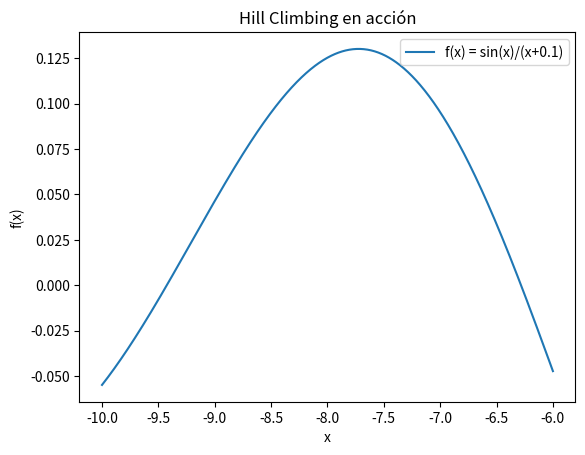

Here is the Python script that generated this plot:
import numpy as np
import matplotlib.pyplot as plt
import matplotlib.animation as animation

# Definir la función
f = lambda x: np.sin(x) / (x + 0.1)

# Parámetros
x_min, x_max = -10, -6
x0 = -9.5   # punto inicial
step = 0.5
min_step = 0.1

# Hill climbing paso a paso
def hill_climb_step(x, step):
    candidates = [x - step, x + step]
    candidates = [c for c in candidates if x_min <= c <= x_max]
    if not candidates:
        return x, step
    fvals = [f(c) for c in candidates]
    best_idx = np.argmax(fvals)
    if fvals[best_idx] > f(x):
        return candidates[best_idx], step
    else:
        return x, step / 2  # reducir paso si no mejora

# Preparar la figura
xs = np.linspace(x_min, x_max, 1000)
ys = f(xs)

fig, ax = plt.subplots()
ax.plot(xs, ys, label="f(x) = sin(x)/(x+0.1)")
point, = ax.plot([], [], 'ro', markersize=8)
ax.set_title("Hill Climbing en acción")
ax.set_xlabel("x")
ax.set_ylabel("f(x)")
ax.legend()

# Estado global de la animación
state = {"x": x0, "step": step}

# Inicialización del punto en la animación
def init():
    point.set_data([], [])
    return point,

# Función de actualización de cada frame
def update(frame):
    x, step = state["x"], state["step"]
    if step >= min_step:
        new_x, new_step = hill_climb_step(x, step)
        state["x"], state["step"] = new_x, new_step
    point.set_data([state["x"]], [f(state["x"])] )
    return point,

# Animación
ani = animation.FuncAnimation(fig, update, frames=200, init_func=init,
                              blit=True, interval=500, repeat=False)

plt.show()
